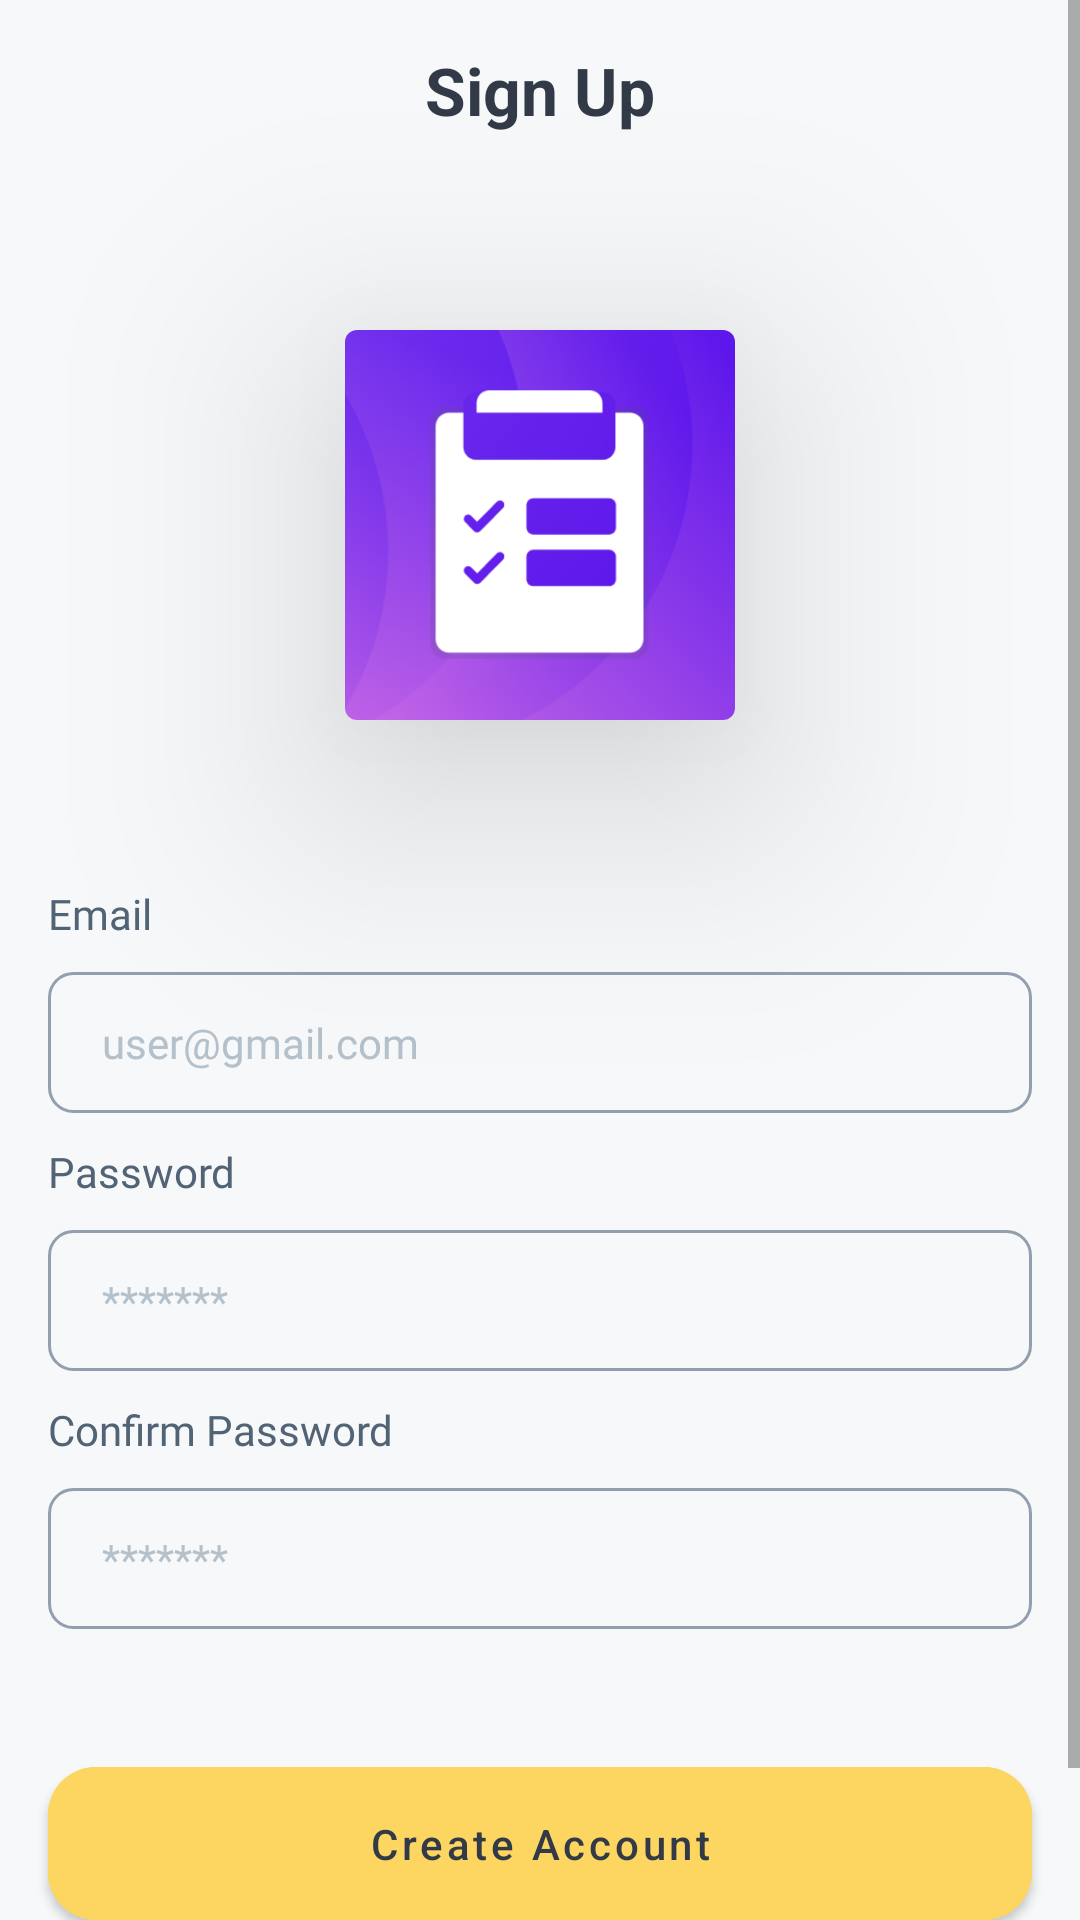

Write the Android layout XML for this screen, with the resource values it uses.
<!-- AndroidManifest.xml: application theme Theme.MollerT -->
<!-- res/layout/register_fragment.xml -->
<?xml version="1.0" encoding="utf-8"?>
<layout xmlns:android="http://schemas.android.com/apk/res/android"
    xmlns:app="http://schemas.android.com/apk/res-auto">

    <data>
        <variable
            name="viewModel"
            type="com.tnh.mollert.register.RegisterFragmentViewModel" />
    </data>
    <ScrollView
        android:layout_width="match_parent"
        android:layout_height="match_parent"
        android:fillViewport="true">

        <androidx.constraintlayout.widget.ConstraintLayout
            android:layout_width="match_parent"
            android:layout_height="match_parent">

            <com.google.android.material.appbar.MaterialToolbar
                android:id="@+id/register_fragment_toolbar"
                style="@style/Theme.MollerT.CommonToolBar"
                app:layout_constraintLeft_toLeftOf="parent"
                app:layout_constraintRight_toRightOf="parent"
                app:layout_constraintTop_toTopOf="parent">

                <ImageView
                    android:id="@+id/register_fragment_back_button"
                    android:layout_width="@dimen/dimen_30"
                    android:layout_height="match_parent"
                    android:layout_gravity="start"
                    android:onClick="@{()-> viewModel.dispatchClickEvent(viewModel.EVENT_BACK_CLICKED)}"
                    android:src="@drawable/ic_baseline_chevron_left_24" />

                <TextView
                    android:id="@+id/register_fragment_title"
                    android:layout_width="wrap_content"
                    android:layout_height="match_parent"
                    android:layout_gravity="center"
                    android:gravity="center"
                    android:text="@string/sign_up_title"
                    android:textAllCaps="false"
                    android:textColor="@color/primaryTextColor"
                    android:textSize="@dimen/text_size_22"
                    android:textStyle="bold" />
            </com.google.android.material.appbar.MaterialToolbar>

            <com.google.android.material.card.MaterialCardView
                android:id="@+id/register_fragment_app_icon"
                android:layout_width="wrap_content"
                android:layout_height="wrap_content"
                android:layout_marginTop="@dimen/dimen_50"
                android:clipChildren="false"
                android:elevation="@dimen/dimen_20"
                android:shadowColor="@color/primaryTextColor"
                app:cardElevation="@dimen/dimen_50"
                app:cardPreventCornerOverlap="false"
                app:layout_constraintEnd_toEndOf="parent"
                app:layout_constraintStart_toStartOf="parent"
                app:layout_constraintTop_toBottomOf="@id/register_fragment_toolbar">

                <ImageView
                    android:layout_width="@dimen/dimen_130"
                    android:layout_height="@dimen/dimen_130"
                    android:src="@drawable/app_icon" />
            </com.google.android.material.card.MaterialCardView>

            <com.google.android.material.textview.MaterialTextView
                android:id="@+id/register_fragment_email_label"
                style="@style/Theme.MollerT.CommonLabelText"
                android:layout_marginTop="@dimen/dimen_55"
                android:text="@string/email_label"
                app:layout_constraintStart_toStartOf="@id/register_fragment_email"
                app:layout_constraintTop_toBottomOf="@id/register_fragment_app_icon" />

            <com.google.android.material.textfield.TextInputEditText
                android:id="@+id/register_fragment_email"
                style="@style/Theme.MollerT.CommonEditText"
                android:layout_marginTop="@dimen/dimen_10"
                android:hint="@string/edit_text_email_placeholder"
                android:maxLines="1"
                android:inputType="textEmailAddress"
                app:layout_constraintEnd_toEndOf="parent"
                app:layout_constraintStart_toStartOf="parent"
                app:layout_constraintTop_toBottomOf="@id/register_fragment_email_label" />

            <com.google.android.material.textview.MaterialTextView
                android:id="@+id/register_fragment_password_label"
                style="@style/Theme.MollerT.CommonLabelText"
                android:layout_marginTop="@dimen/dimen_10"
                android:text="@string/password_label"
                app:layout_constraintStart_toStartOf="@id/register_fragment_email"
                app:layout_constraintTop_toBottomOf="@id/register_fragment_email" />

            <com.google.android.material.textfield.TextInputEditText
                android:id="@+id/register_fragment_password"
                style="@style/Theme.MollerT.CommonEditText"
                android:layout_marginTop="@dimen/dimen_10"
                android:hint="@string/edit_text_pass_placeholder"
                android:inputType="textPassword"
                app:layout_constraintEnd_toEndOf="parent"
                app:layout_constraintStart_toStartOf="parent"
                app:layout_constraintTop_toBottomOf="@id/register_fragment_password_label" />

            <com.google.android.material.textview.MaterialTextView
                android:id="@+id/register_fragment_confirm_password_label"
                style="@style/Theme.MollerT.CommonLabelText"
                android:layout_marginTop="@dimen/dimen_10"
                android:text="@string/confirm_pass_label"
                app:layout_constraintStart_toStartOf="@id/register_fragment_email"
                app:layout_constraintTop_toBottomOf="@id/register_fragment_password" />

            <com.google.android.material.textfield.TextInputEditText
                android:id="@+id/register_fragment_confirm_password"
                style="@style/Theme.MollerT.CommonEditText"
                android:layout_marginTop="@dimen/dimen_10"
                android:hint="@string/edit_text_pass_placeholder"
                android:inputType="textPassword"
                app:layout_constraintEnd_toEndOf="parent"
                app:layout_constraintStart_toStartOf="parent"
                app:layout_constraintTop_toBottomOf="@id/register_fragment_confirm_password_label" />

            <com.google.android.material.button.MaterialButton
                android:id="@+id/register_fragment_sign_up_button"
                style="@style/Theme.MollerT.ExpandedYellowButton"
                android:layout_marginTop="@dimen/dimen_40"
                android:onClick="@{()-> viewModel.dispatchClickEvent(viewModel.EVENT_REG_CLICKED)}"
                android:text="@string/create_account"
                app:layout_constraintEnd_toEndOf="parent"
                app:layout_constraintStart_toStartOf="parent"
                app:layout_constraintTop_toBottomOf="@id/register_fragment_confirm_password" />

            <androidx.appcompat.widget.LinearLayoutCompat
                android:id="@+id/register_fragment_bottom_components"
                android:layout_width="wrap_content"
                android:layout_height="wrap_content"
                android:layout_marginTop="@dimen/dimen_15"
                app:layout_constraintBottom_toTopOf="@+id/register_fragment_bottom_view_holder"
                app:layout_constraintEnd_toEndOf="parent"
                app:layout_constraintStart_toStartOf="parent"
                app:layout_constraintTop_toBottomOf="@id/register_fragment_sign_up_button">

                <com.google.android.material.textview.MaterialTextView
                    android:id="@+id/register_fragment_forgot_account"
                    android:layout_width="wrap_content"
                    android:layout_height="wrap_content"
                    android:text="@string/already_account"
                    android:textColor="@color/lightDarkBlue"
                    android:textStyle="bold" />

                <com.google.android.material.textview.MaterialTextView
                    android:id="@+id/register_fragment_sign_in_button"
                    android:layout_width="wrap_content"
                    android:layout_height="wrap_content"
                    android:layout_marginStart="@dimen/dimen_12"
                    android:onClick="@{()-> viewModel.dispatchClickEvent(viewModel.EVENT_LOGIN_CLICKED)}"
                    android:text="@string/sign_in"
                    android:textColor="@color/lightDarkBlue"
                    android:textStyle="bold" />
            </androidx.appcompat.widget.LinearLayoutCompat>

            <View
                android:id="@+id/register_fragment_bottom_view_holder"
                android:layout_width="match_parent"
                android:layout_height="@dimen/dimen_15"
                app:layout_constraintBottom_toBottomOf="parent"
                app:layout_constraintEnd_toEndOf="parent"
                app:layout_constraintStart_toStartOf="parent"
                app:layout_constraintTop_toBottomOf="@id/register_fragment_bottom_components" />
        </androidx.constraintlayout.widget.ConstraintLayout>
    </ScrollView>
</layout>
<!-- resources referenced by this layout -->
<resources>
  <color name="lightDarkBlue">#4957F2</color>
  <color name="primaryTextColor">#313A46</color>
  <dimen name="dimen_10">10dp</dimen>
  <dimen name="dimen_12">12dp</dimen>
  <dimen name="dimen_130">130dp</dimen>
  <dimen name="dimen_15">15dp</dimen>
  <dimen name="dimen_20">20dp</dimen>
  <dimen name="dimen_30">30dp</dimen>
  <dimen name="dimen_40">40dp</dimen>
  <dimen name="dimen_50">50dp</dimen>
  <dimen name="dimen_55">55dp</dimen>
  <dimen name="text_size_22">22sp</dimen>
  <string name="already_account">Already have account ?</string>
  <string name="confirm_pass_label">Confirm Password</string>
  <string name="create_account">Create Account</string>
  <string name="edit_text_email_placeholder">user@gmail.com</string>
  <string name="edit_text_pass_placeholder">*******</string>
  <string name="email_label">Email</string>
  <string name="password_label">Password</string>
  <string name="sign_in">Sign in</string>
  <string name="sign_up_title">Sign Up</string>
  <style name="Theme.MollerT.CommonLabelText">
          <item name="android:fontFamily">@font/poppins</item>
          <item name="android:layout_height">wrap_content</item>
          <item name="android:textAllCaps">false</item>
          <item name="android:layout_width">wrap_content</item>
          <item name="android:textColor">@color/lightGrayLabelText</item>
      </style>
  <style name="Theme.MollerT.CommonToolBar">
          <item name="android:fontFamily">@font/poppins</item>
          <item name="android:layout_width">match_parent</item>
          <item name="android:layout_height">@dimen/dimen_60</item>
          <item name="android:background">@color/defaultBackgroundApp</item>
      </style>
  <style name="Theme.MollerT" parent="Theme.MaterialComponents.DayNight.NoActionBar">
          
          <item name="colorPrimary">@color/primaryColor</item>
          <item name="colorPrimaryVariant">@color/primaryDarkColor</item>
          <item name="colorOnPrimary">@color/primaryTextColor</item>
          
          <item name="colorSecondary">@color/secondaryColor</item>
          <item name="colorSecondaryVariant">@color/secondaryDarkColor</item>
          <item name="colorOnSecondary">@color/secondaryTextColor</item>
          
          <item name="android:statusBarColor" tools:targetApi="l">?attr/colorPrimaryVariant</item>
          <item name="android:colorBackground">@color/defaultBackgroundApp</item>
          
  
      </style>
  <!-- drawable edittext_background (drawable) -->
  <?xml version="1.0" encoding="utf-8"?>
  <shape xmlns:android="http://schemas.android.com/apk/res/android">
      <corners android:radius="@dimen/dimen_8" />
      <stroke
          android:width="1dp"
          android:color="#939FAF" />
  </shape>
  <dimen name="dimen_18">18dp</dimen>
  <dimen name="dimen_16">16dp</dimen>
  <dimen name="dimen_14">14dp</dimen>
  <color name="lightGrayHintText">#B4C1CB</color>
  <color name="lightGrayLabelText">#516375</color>
  <dimen name="dimen_60">60dp</dimen>
  <color name="defaultBackgroundApp">#F6F8F9</color>
  <color name="highlightYellow">#FCD660</color>
  <color name="primaryColor">#29b6f6</color>
  <color name="primaryDarkColor">#0086c3</color>
  <color name="secondaryColor">#1976d2</color>
  <color name="secondaryDarkColor">#004ba0</color>
  <color name="secondaryTextColor">#ffffff</color>
  <dimen name="dimen_8">8dp</dimen>
</resources>
